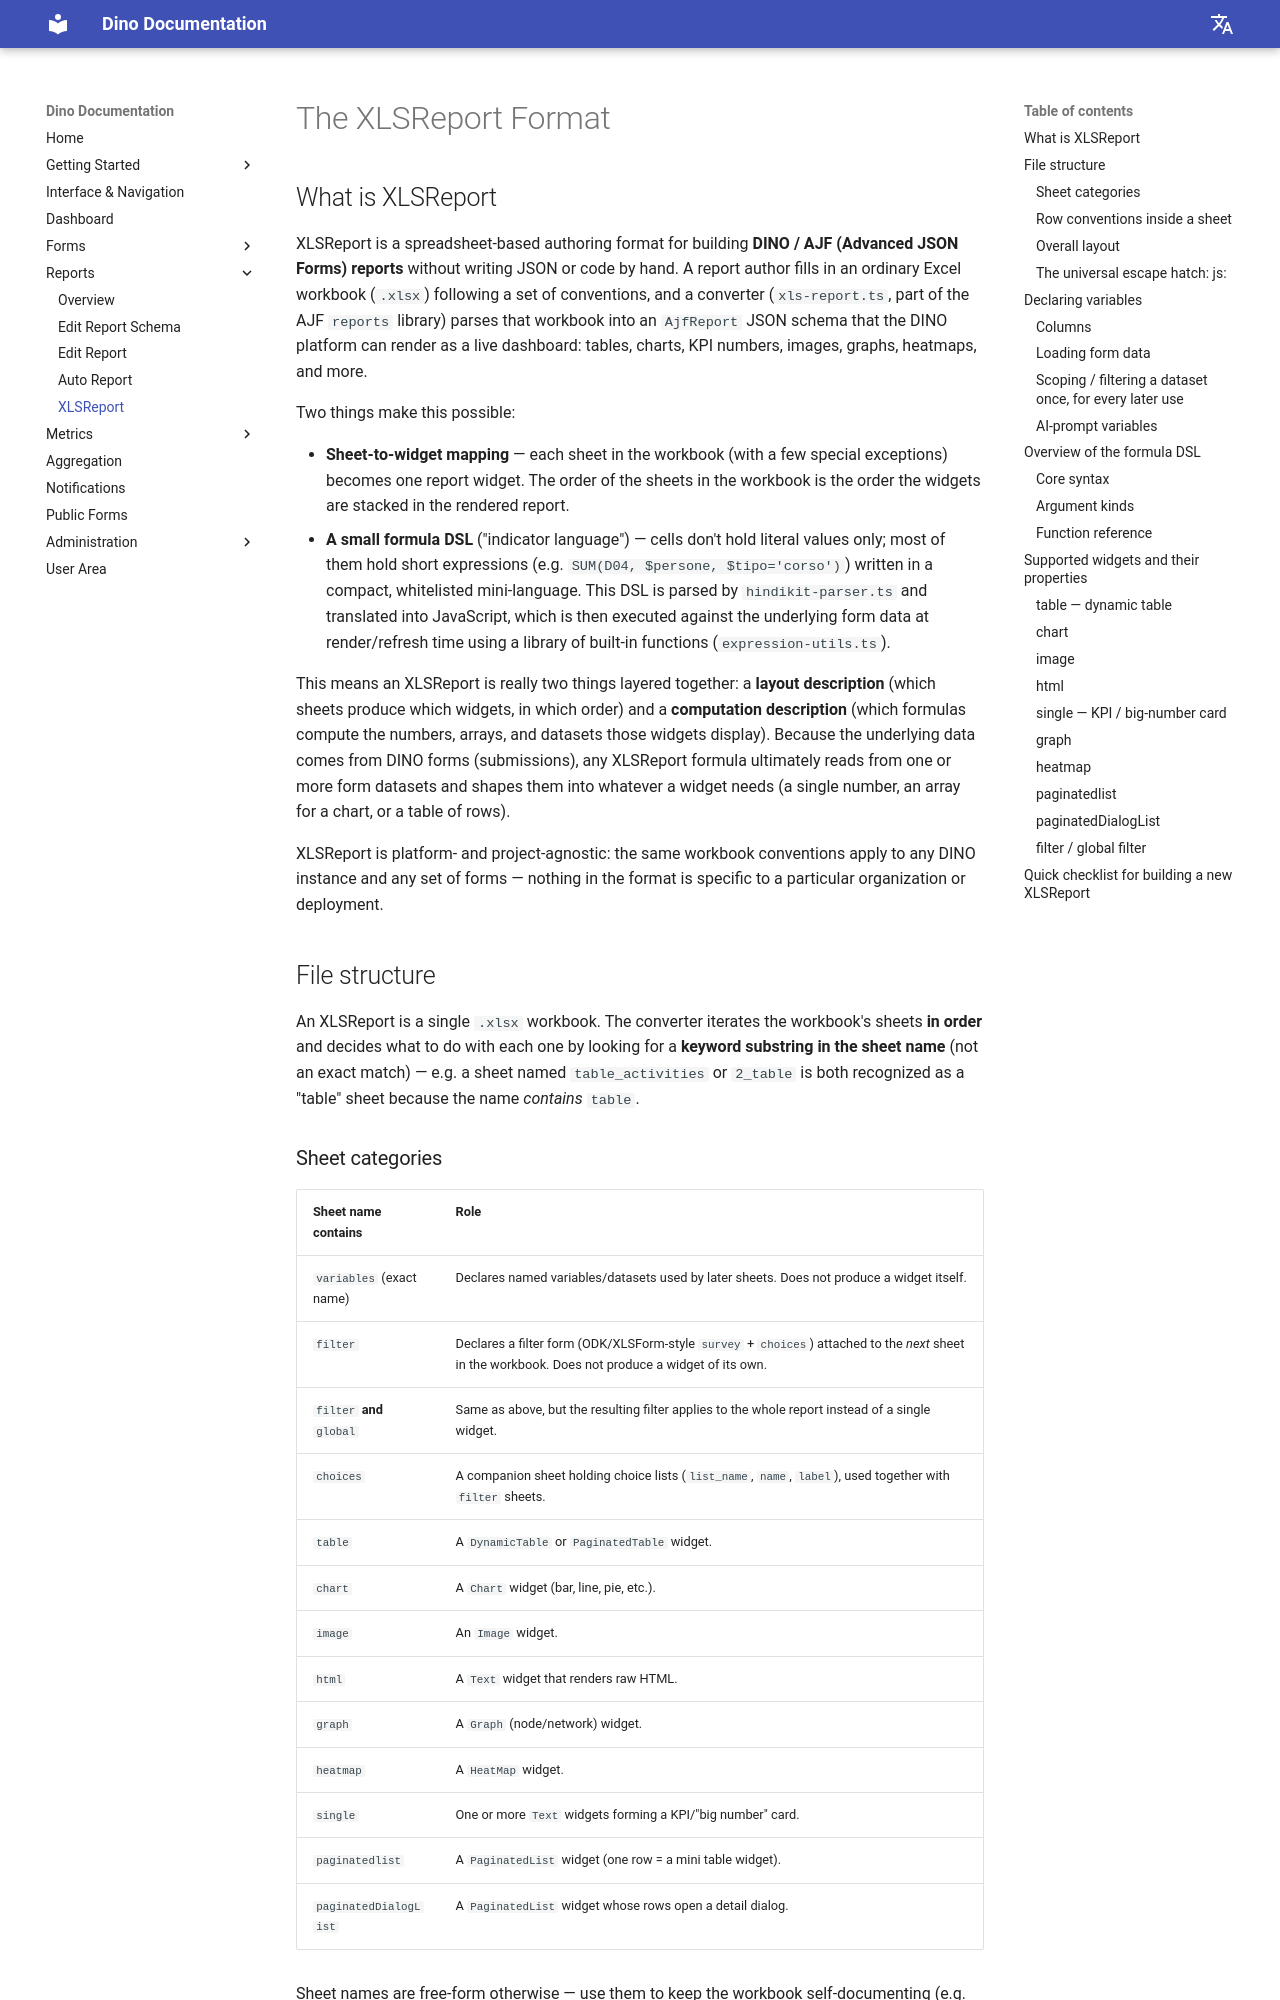

repository: gnucoop/dino · page: en/reports/xlsreport/index.html · generator: mkdocs

---
title: XLSReport
description: An overview of the Excel-based format used to create reports in Dino.
---

# The XLSReport Format

## What is XLSReport

XLSReport is a spreadsheet-based authoring format for building **DINO / AJF (Advanced JSON Forms) reports** without writing JSON or code by hand. A report author fills in an ordinary Excel workbook (`.xlsx`) following a set of conventions, and a converter (`xls-report.ts`, part of the AJF `reports` library) parses that workbook into an `AjfReport` JSON schema that the DINO platform can render as a live dashboard: tables, charts, KPI numbers, images, graphs, heatmaps, and more.

Two things make this possible:

- **Sheet-to-widget mapping** — each sheet in the workbook (with a few special exceptions) becomes one report widget. The order of the sheets in the workbook is the order the widgets are stacked in the rendered report.
- **A small formula DSL** ("indicator language") — cells don't hold literal values only; most of them hold short expressions (e.g. `SUM(D04, $persone, $tipo='corso')`) written in a compact, whitelisted mini-language. This DSL is parsed by `hindikit-parser.ts` and translated into JavaScript, which is then executed against the underlying form data at render/refresh time using a library of built-in functions (`expression-utils.ts`).

This means an XLSReport is really two things layered together: a **layout description** (which sheets produce which widgets, in which order) and a **computation description** (which formulas compute the numbers, arrays, and datasets those widgets display). Because the underlying data comes from DINO forms (submissions), any XLSReport formula ultimately reads from one or more form datasets and shapes them into whatever a widget needs (a single number, an array for a chart, or a table of rows).

XLSReport is platform- and project-agnostic: the same workbook conventions apply to any DINO instance and any set of forms — nothing in the format is specific to a particular organization or deployment.

## File structure

An XLSReport is a single `.xlsx` workbook. The converter iterates the workbook's sheets **in order** and decides what to do with each one by looking for a **keyword substring in the sheet name** (not an exact match) — e.g. a sheet named `table_activities` or `2_table` is both recognized as a "table" sheet because the name *contains* `table`.
